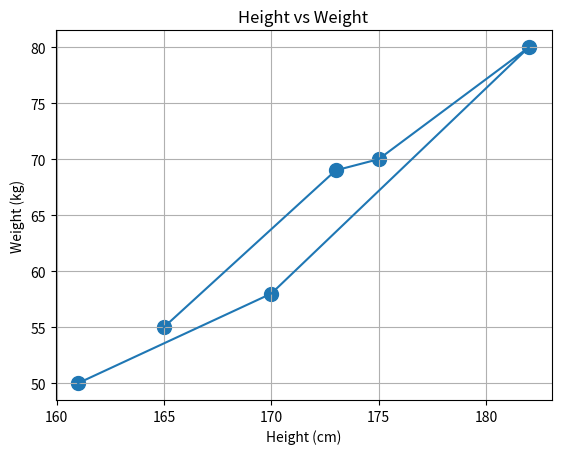
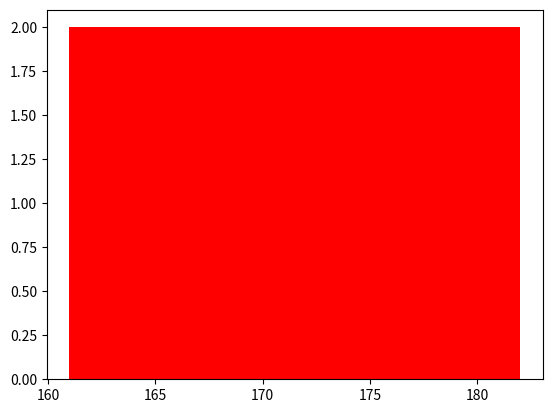

These charts were generated, in order, by the following Python code:
import matplotlib.pyplot as plt

# Data
height = [161, 170, 182, 175, 173, 165]
weight = [50, 58, 80, 70, 69, 55]

# Plotting the data
plt.plot(height, weight)

# Adding titles and labels (optional for better understanding)
plt.title('Height vs Weight')
plt.xlabel('Height (cm)')
plt.ylabel('Weight (kg)')

plt.scatter(height, weight, s=100)
plt.xscale('linear')
plt.grid(True)

# Display the plot
plt.show()
plt.clf()

plt.hist(height, bins=3, color='red')
plt.show()
plt.clf()

# Additional notes
# plt.scatter(x = gdp_cap, y = life_exp, s = np.array(pop) * 2, c = col, alpha=0.8) alpha is opacity
# plt.xticks([1000,10000,100000], ['1k','10k','100k'])
# plt.text(5700, 80, 'China')
